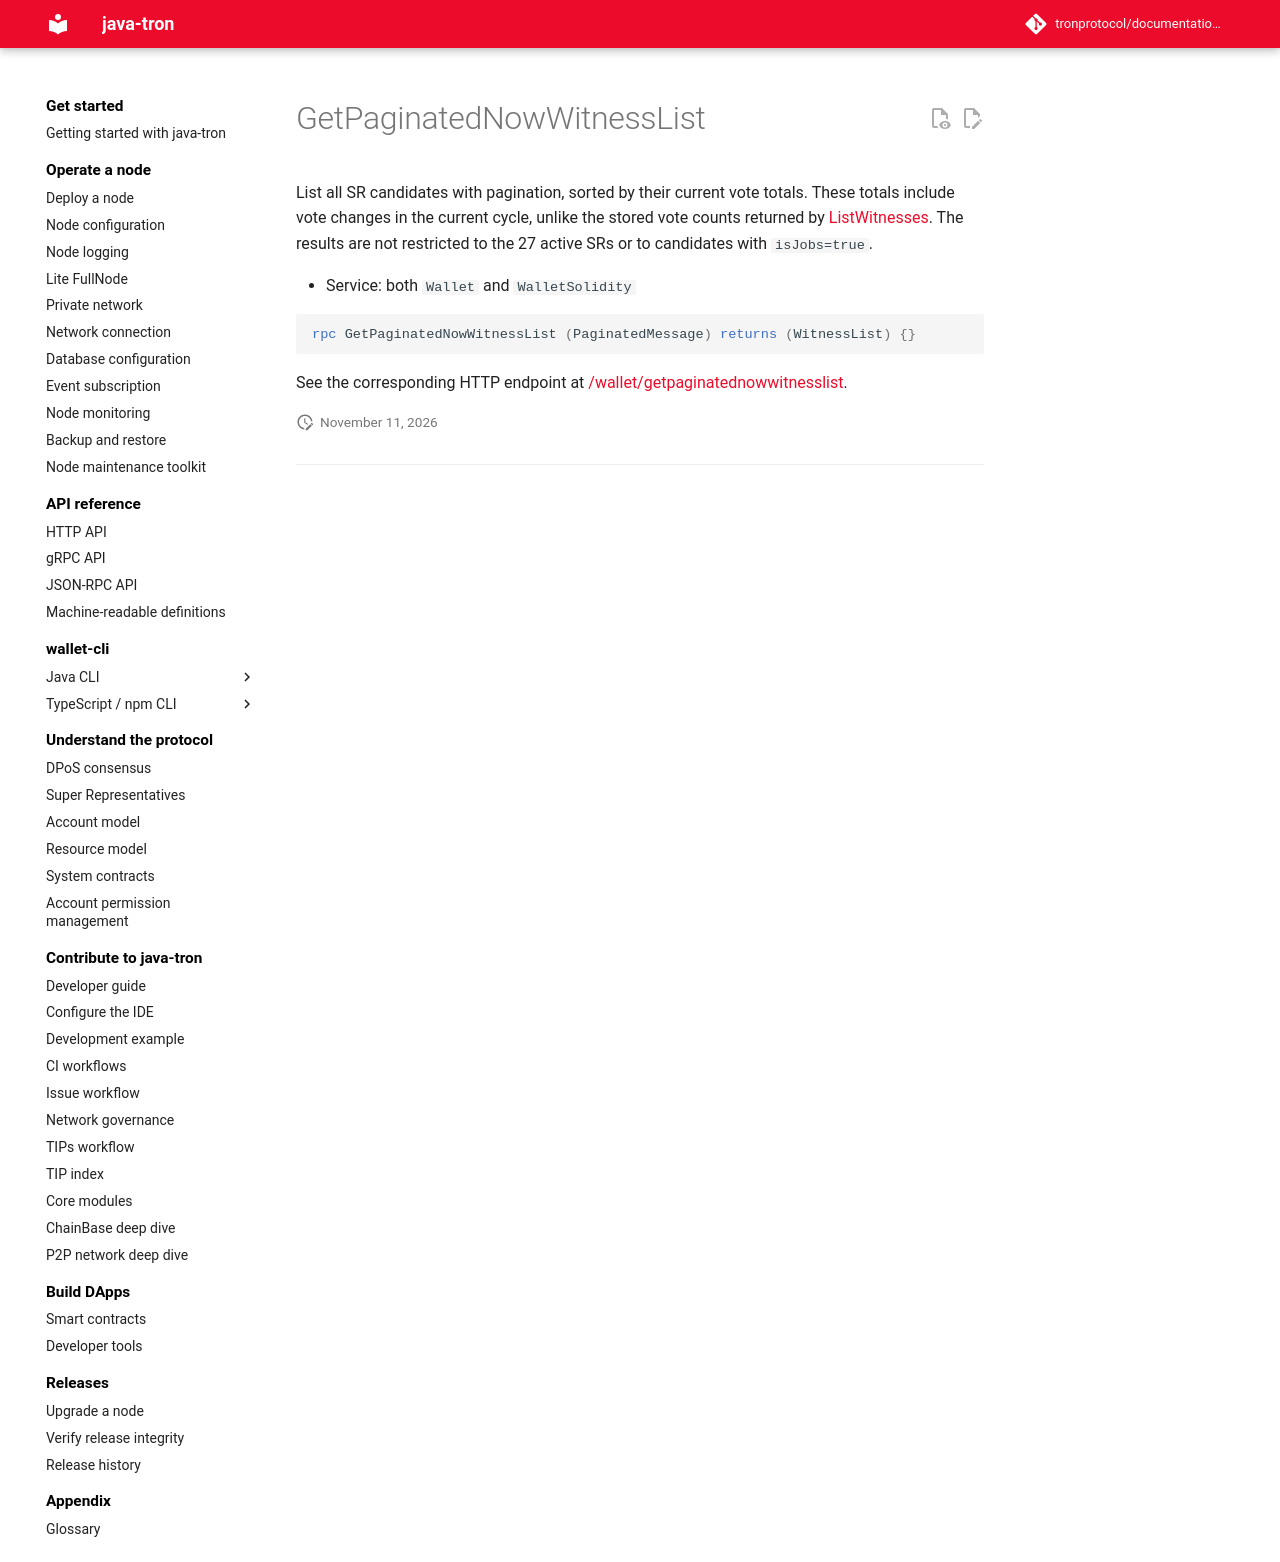

repository: tronprotocol/documentation-en · page: api/rpc/witness-and-governance/GetPaginatedNowWitnessList/index.html · generator: mkdocs

# GetPaginatedNowWitnessList

List all SR candidates with pagination, sorted by their current vote totals. These totals include vote changes in the current cycle, unlike the stored vote counts returned by [ListWitnesses](ListWitnesses.md). The results are not restricted to the 27 active SRs or to candidates with `isJobs=true`.

- Service: both `Wallet` and `WalletSolidity`

```protobuf
rpc GetPaginatedNowWitnessList (PaginatedMessage) returns (WitnessList) {}
```

See the corresponding HTTP endpoint at [/wallet/getpaginatednowwitnesslist](../../http/witness-and-governance/getpaginatednowwitnesslist.md).
